Run: headless pygame with SDL's dummy video driver; simulated clock (each Clock.tick advances the game by its frame time, no real sleeping); random seed 0; keys injected as events and as key.get_pressed() state; no mouse input.
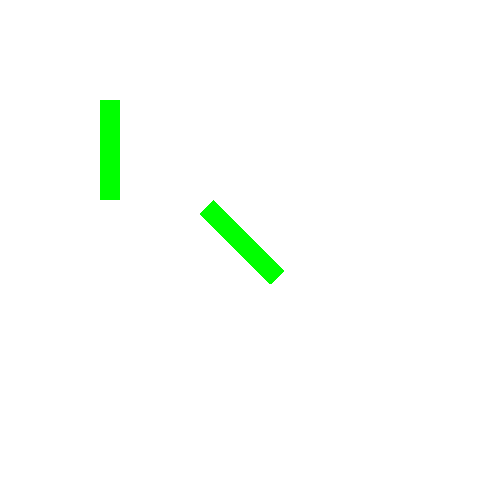
Frame 1 of 4 · flips 1–60 · no input
Frame 2 of 4 · flips 61–180 · tapped SPACE, RETURN · held RIGHT (→), D · screen unchanged from frame 1, image omitted
Frame 3 of 4 · flips 181–300 · held DOWN (↓), S · screen unchanged from frame 2, image omitted
Frame 4 of 4 · flips 301–420 · held LEFT (←), A, UP (↑), W · screen unchanged from frame 3, image omitted

The pygame program that drew these frames:

import pygame as py  

# define constants  
WIDTH = 500  
HEIGHT = 500  
FPS = 30  

# define colors  
BLACK = (0 , 0 , 0)
WHITE=(255,255,255)
GREEN = (0 , 255 , 0)  

# initialize pygame and create screen  
py.init()  
screen = py.display.set_mode((WIDTH , HEIGHT))
clock = py.time.Clock()  
rot = 0 
rot_speed = 2
# for setting FPS
image_orig = py.Surface((20 , 100))  
# for making transparent background while rotating an image  
image_orig.set_colorkey(BLACK)
image_orig.fill(GREEN)
running = True
rect = image_orig.get_rect()
rect.x = 100
rect.y = 100
rot = (rot + rot_speed) % 360
while rot<90:  
    # set FPS  
    clock.tick(FPS)  
    # clear the screen every time before drawing new objects  
    screen.fill(WHITE)
    for event in py.event.get():  
        if event.type == py.QUIT:  
            running = False
    #rot = (rot + rot_speed) % 360
    rot=45
    print(rot)
    #rot=120
    # rotating the orignal image  
    new_image = py.transform.rotate(image_orig , rot)  
    rect2 = new_image.get_rect()
    
    rect2.x=rect.x +100
    rect2.y=rect.y +100
    #print(rect2)
    screen.blit(image_orig , rect)
    screen.blit(new_image , rect2)
    py.display.flip()  
#py.quit()
